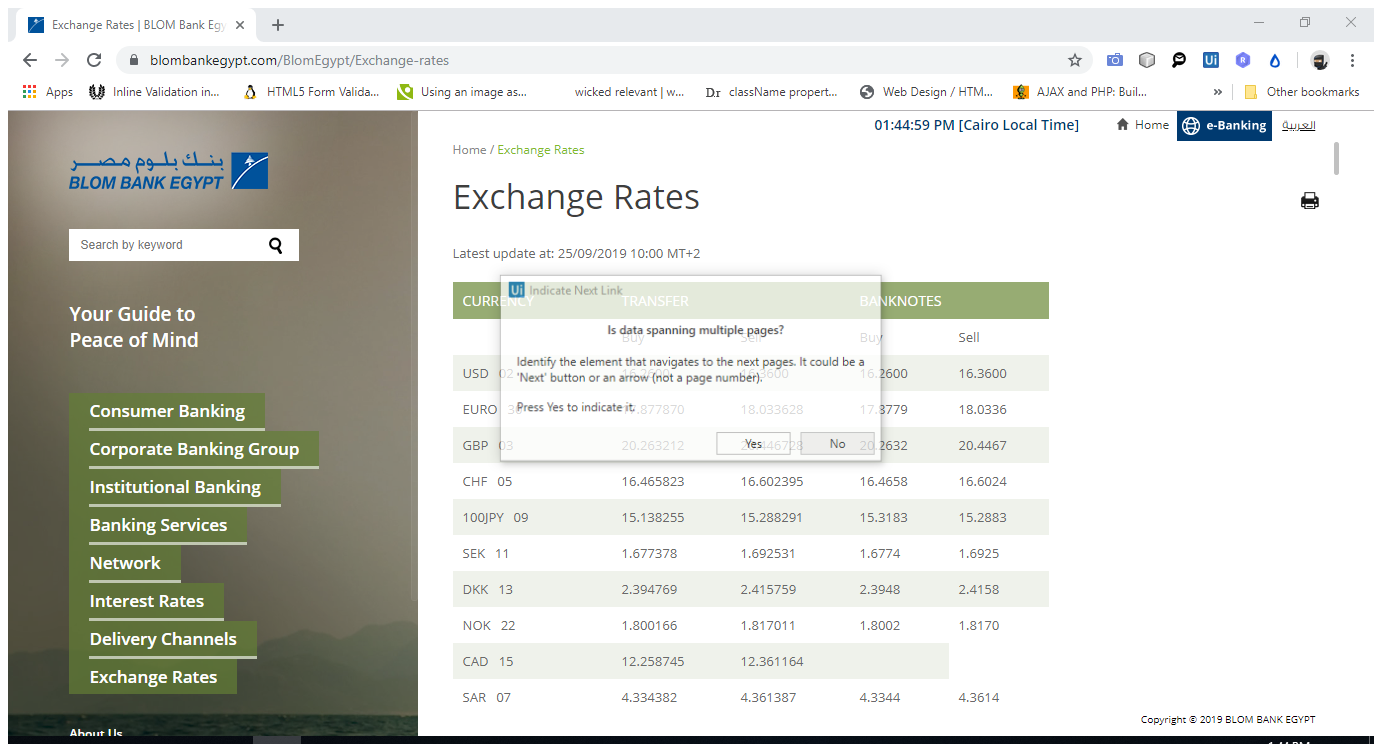
Task: Banks Exchange rate board
Workflow: BLOM

Step 1: Attach Browser 'ExchangeR Page' in window 'Exchange Rates | BLOM Bank Egypt' (chrome.exe)

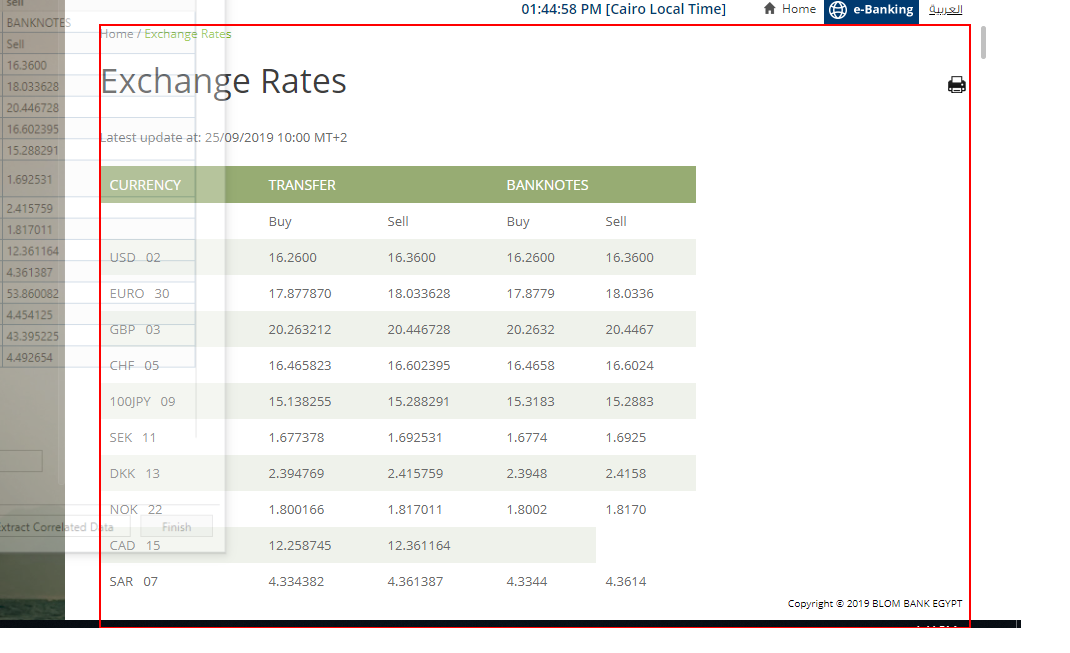
Step 2: get-text from the element

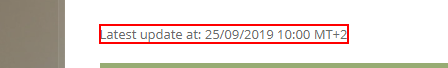
Step 3: get-text from the text